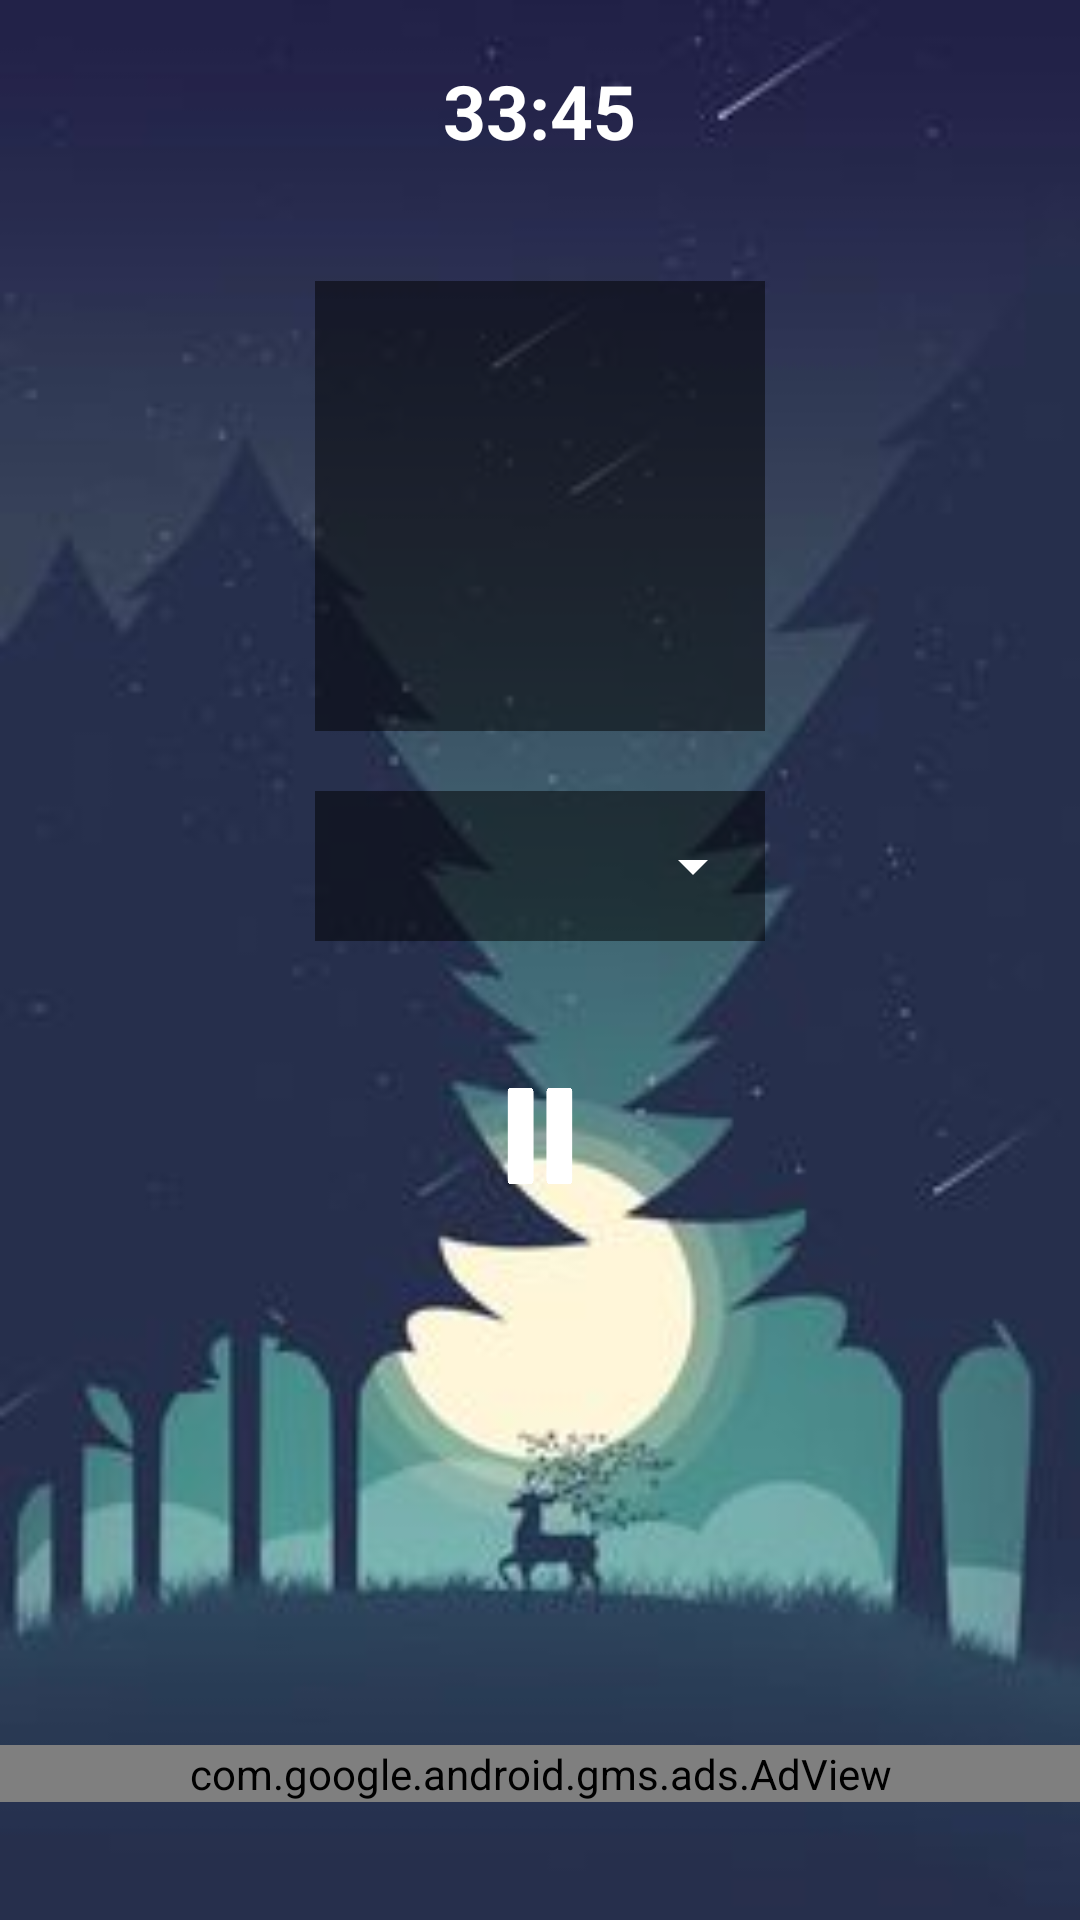

Android layout source for this screen:
<!-- AndroidManifest.xml: application theme AppTheme -->
<!-- res/layout/fragment_content_item.xml -->
<?xml version="1.0" encoding="utf-8"?>
<LinearLayout xmlns:android="http://schemas.android.com/apk/res/android"
    xmlns:app="http://schemas.android.com/apk/res-auto"
    android:id="@+id/container"
    android:layout_width="match_parent"
    android:layout_height="match_parent"
    android:background="@drawable/content_item_background"
    android:orientation="vertical">

    <LinearLayout
        android:layout_width="match_parent"
        android:layout_height="0dp"
        android:layout_weight="10"
        android:orientation="vertical">

        <TextView
            android:id="@+id/durationTv"
            android:layout_width="wrap_content"
            android:layout_height="wrap_content"
            android:layout_gravity="center"
            android:layout_marginTop="20dp"
            android:text="33:45"
            android:textColor="@color/White"
            android:textSize="25sp"
            android:textStyle="bold" />


        <LinearLayout
            android:id="@+id/itemLayout"
            android:layout_width="150dp"
            android:layout_height="150dp"
            android:layout_alignParentTop="true"
            android:layout_centerHorizontal="true"
            android:layout_gravity="center"
            android:layout_marginTop="40dp"
            android:background="@color/transparentBlack"
            android:orientation="vertical">

            <ImageView
                android:id="@+id/itemImgv"
                android:layout_width="match_parent"
                android:layout_height="match_parent"
                android:padding="10dp" />

        </LinearLayout>

        <RelativeLayout
            android:id="@+id/chooseTimeLayout"
            android:layout_width="150dp"
            android:layout_height="wrap_content"
            android:layout_gravity="center"
            android:layout_marginTop="20dp"
            android:background="@color/transparentBlack"
            android:orientation="vertical">

            <Spinner
                android:id="@+id/timeSpinner"
                android:layout_width="match_parent"
                android:layout_height="50dp"
                style="@style/Spinner"/>

        </RelativeLayout>

        <ImageView
            android:id="@+id/playImgv"
            android:layout_width="70dp"
            android:layout_height="70dp"
            android:layout_gravity="center"
            android:layout_marginTop="30dp"
            android:padding="19dp"
            android:src="@drawable/icon_pause" />


    </LinearLayout>

    <LinearLayout
        android:layout_width="match_parent"
        android:layout_height="0dp"
        android:layout_weight="1"
        android:orientation="horizontal">

        <com.google.android.gms.ads.AdView xmlns:ads="http://schemas.android.com/apk/res-auto"
            android:id="@+id/adView"
            android:layout_width="match_parent"
            android:layout_height="wrap_content"
            android:layout_alignParentBottom="true"
            android:layout_centerHorizontal="true"
            ads:adSize="SMART_BANNER"
            ads:adUnitId="@string/ADMOB_BANNER_AD_UNIT_ID"></com.google.android.gms.ads.AdView>

    </LinearLayout>

</LinearLayout>
<!-- resources referenced by this layout -->
<resources>
  <color name="White">#FFFFFF</color>
  <color name="transparentBlack">#80000000</color>
  <!-- drawable content_item_background: jpg bitmap (drawable, 8410 bytes) -->
  <!-- drawable icon_pause: png bitmap (drawable, 2875 bytes) -->
  <string name="ADMOB_BANNER_AD_UNIT_ID">ca-app-pub-7227467199436307/6984394722</string>
  <style name="Spinner" parent="Widget.AppCompat.Light.DropDownItem.Spinner">
          <item name="android:paddingStart">0dp</item>
          <item name="android:paddingEnd">0dp</item>
          <item name="android:textColor">@color/White</item>
          <item name="android:backgroundTint">@color/white</item>
          <item name="android:textSize">14sp</item>
      </style>
  <style name="AppTheme" parent="Theme.AppCompat.Light.NoActionBar">
          
          <item name="colorPrimary">@color/colorPrimary</item>
          <item name="colorPrimaryDark">@color/colorPrimaryDark</item>
          <item name="colorAccent">@color/colorAccent</item>
      </style>
  <color name="white">#FFFFFF</color>
  <color name="colorPrimary">#444440</color>
  <color name="colorPrimaryDark">#000000</color>
  <color name="colorAccent">#FF4081</color>
</resources>
